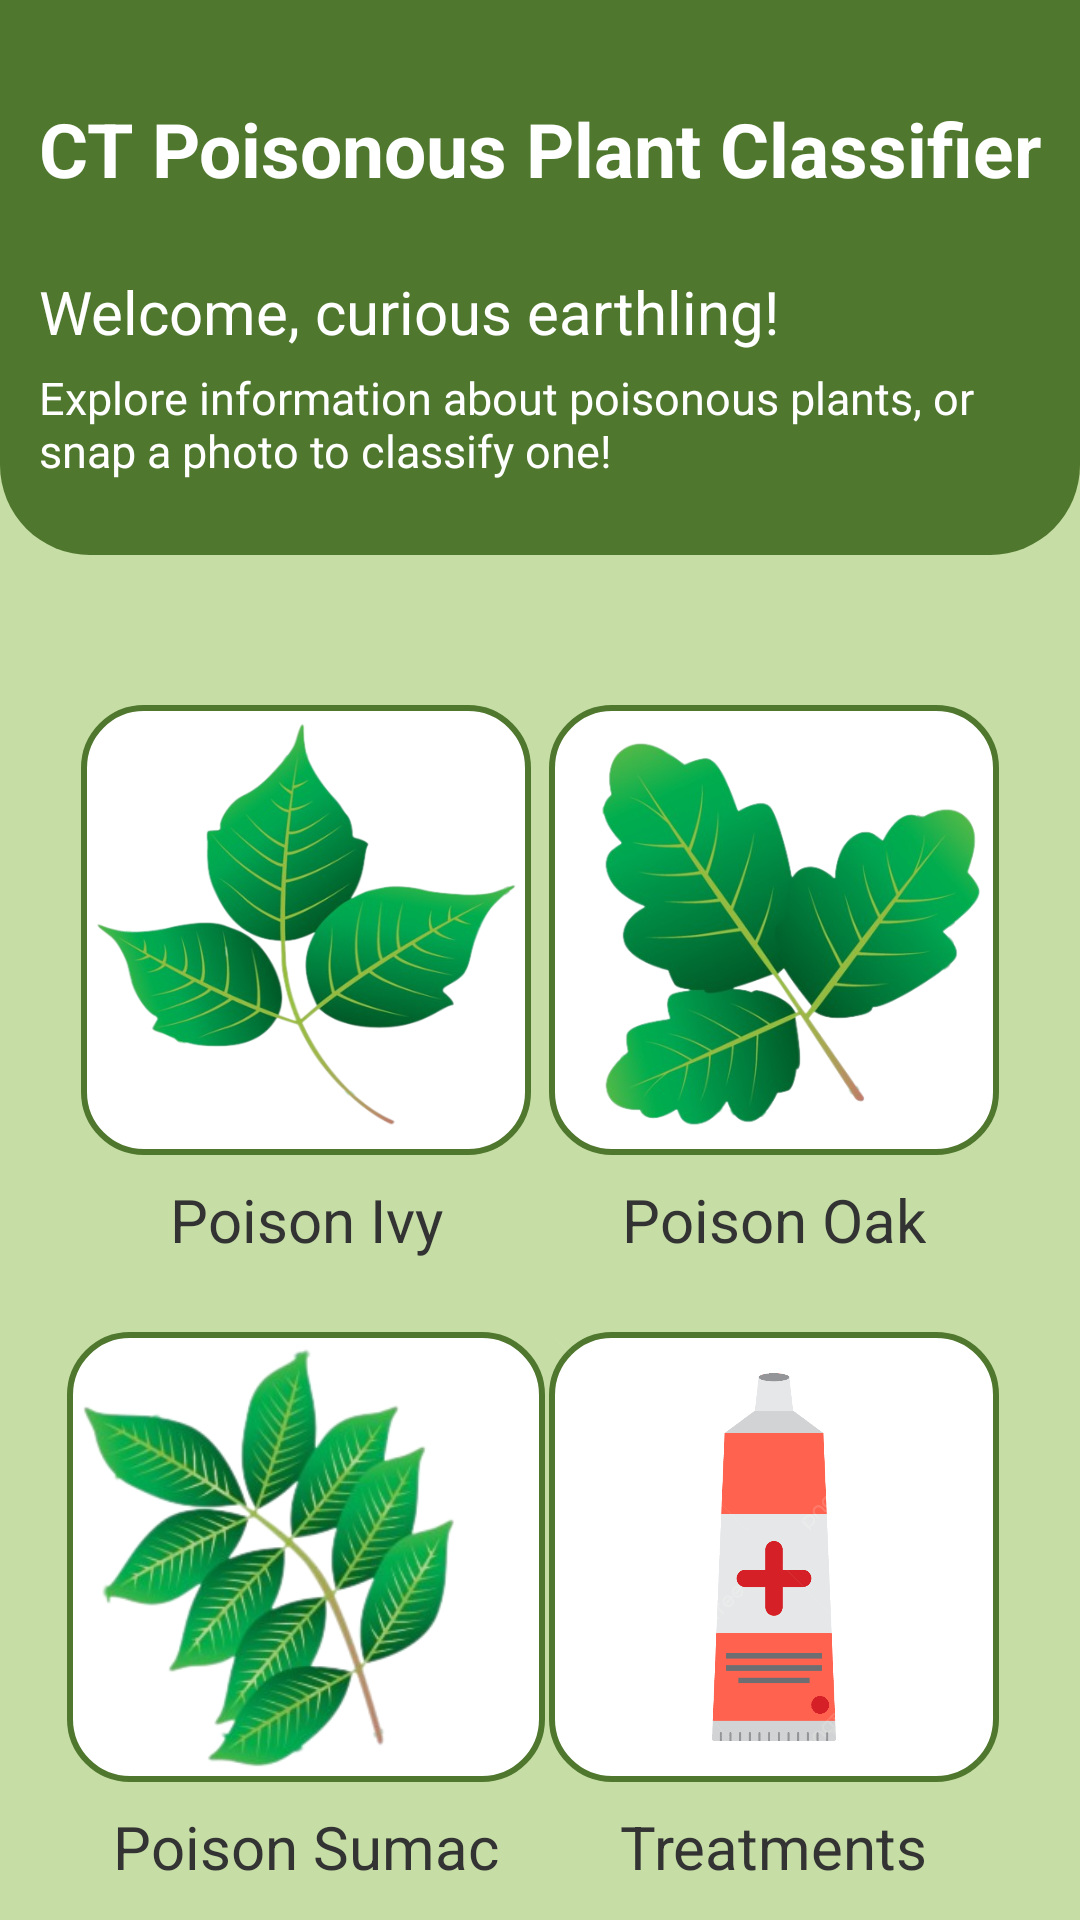

Write the Android layout XML for this screen, with the resource values it uses.
<!-- AndroidManifest.xml: activity theme Theme.CTPoisonousPlantIdentifier.NoActionBar -->
<!-- res/layout/activity_main.xml -->
<?xml version="1.0" encoding="utf-8"?>
<LinearLayout
    xmlns:android="http://schemas.android.com/apk/res/android"
    xmlns:app="http://schemas.android.com/apk/res-auto"
    xmlns:tools="http://schemas.android.com/tools"
    android:layout_width="match_parent"
    android:layout_height="match_parent"
    android:background="@color/colorBackground"
    android:orientation="vertical"
    tools:context=".MainActivity"
    android:gravity="center_horizontal">

    <androidx.constraintlayout.widget.ConstraintLayout
        android:id="@+id/layoutHeaderMain"
        android:layout_width="match_parent"
        android:layout_height="185dp"
        android:background="@drawable/header_background"
        android:padding="5dp"
        app:layout_anchorGravity="center"
        app:layout_constraintTop_toTopOf="parent">

        <TextView
            android:id="@+id/app_name"
            android:layout_width="wrap_content"
            android:layout_height="wrap_content"
            android:text="@string/ct_poisonous_plant_classifier"
            android:textColor="@color/colorWhite"
            android:textSize="25sp"
            android:textStyle="bold"
            app:layout_constraintBottom_toBottomOf="parent"
            app:layout_constraintEnd_toEndOf="parent"
            app:layout_constraintStart_toStartOf="parent"
            app:layout_constraintTop_toTopOf="parent"
            app:layout_constraintVertical_bias="0.195" />

        <TextView
            android:id="@+id/textWelcome"
            android:layout_width="0dp"
            android:layout_height="wrap_content"
            android:layout_marginTop="24dp"
            android:text="@string/welcome"
            android:textColor="@color/colorWhite"
            android:textSize="20sp"
            app:layout_constraintEnd_toEndOf="@+id/app_name"
            app:layout_constraintStart_toStartOf="@+id/app_name"
            app:layout_constraintTop_toBottomOf="@+id/app_name" />

        <TextView
            android:id="@+id/instructions"
            android:layout_width="0dp"
            android:layout_height="wrap_content"
            android:layout_marginTop="5dp"
            android:text="@string/instructions"
            android:textColor="@color/colorWhite"
            android:textSize="15sp"
            app:layout_constraintEnd_toEndOf="@+id/textWelcome"
            app:layout_constraintStart_toStartOf="@+id/textWelcome"
            app:layout_constraintTop_toBottomOf="@+id/textWelcome" />
    </androidx.constraintlayout.widget.ConstraintLayout>

    <androidx.constraintlayout.widget.ConstraintLayout
        android:layout_width="match_parent"
        android:layout_height="wrap_content"
        android:layout_marginTop="50dp">

        <ImageButton
            android:id="@+id/ivy_info_button"
            android:layout_width="150dp"
            android:layout_height="150dp"
            android:layout_marginStart="27dp"
            android:adjustViewBounds="true"
            android:background="@drawable/button_border"
            android:contentDescription="@string/poison_ivy"
            android:scaleType="fitXY"
            android:src="@drawable/ivy"
            app:layout_constraintStart_toStartOf="parent"
            app:layout_constraintTop_toTopOf="parent" />

        <TextView
            android:id="@+id/poison_ivy"
            android:layout_width="wrap_content"
            android:layout_height="wrap_content"
            android:layout_marginTop="8dp"
            android:text="@string/poison_ivy"
            android:textSize="20sp"
            android:textColor="@color/colorAccent"
            app:layout_constraintEnd_toEndOf="@+id/ivy_info_button"
            app:layout_constraintStart_toStartOf="@+id/ivy_info_button"
            app:layout_constraintTop_toBottomOf="@+id/ivy_info_button" />

        <ImageButton
            android:id="@+id/sumac_info_button"
            android:layout_width="wrap_content"
            android:layout_height="150dp"
            android:layout_marginTop="24dp"
            android:adjustViewBounds="true"
            android:background="@drawable/button_border"
            android:contentDescription="@string/poison_sumac"
            android:scaleType="fitXY"
            android:src="@drawable/sumac"
            app:layout_constraintEnd_toEndOf="@+id/ivy_info_button"
            app:layout_constraintStart_toStartOf="@+id/ivy_info_button"
            app:layout_constraintTop_toBottomOf="@+id/poison_ivy" />

        <TextView
            android:id="@+id/poison_sumac"
            android:layout_width="wrap_content"
            android:layout_height="wrap_content"
            android:layout_marginTop="8dp"
            android:text="@string/poison_sumac"
            android:textColor="@color/colorAccent"
            android:textSize="20sp"
            app:layout_constraintEnd_toEndOf="@+id/sumac_info_button"
            app:layout_constraintStart_toStartOf="@+id/sumac_info_button"
            app:layout_constraintTop_toBottomOf="@+id/sumac_info_button" />

        <ImageButton
            android:id="@+id/oak_info_button"
            android:layout_width="150dp"
            android:layout_height="150dp"
            android:layout_marginEnd="27dp"
            android:adjustViewBounds="true"
            android:background="@drawable/button_border"
            android:contentDescription="@string/poison_oak"
            android:scaleType="fitXY"
            android:src="@drawable/oak"
            app:layout_constraintEnd_toEndOf="parent"
            app:layout_constraintTop_toTopOf="parent" />

        <TextView
            android:id="@+id/poison_oak"
            android:layout_width="wrap_content"
            android:layout_height="wrap_content"
            android:layout_marginTop="8dp"
            android:text="@string/poison_oak"
            android:textColor="@color/colorAccent"
            android:textSize="20sp"
            app:layout_constraintEnd_toEndOf="@+id/oak_info_button"
            app:layout_constraintStart_toStartOf="@+id/oak_info_button"
            app:layout_constraintTop_toBottomOf="@+id/oak_info_button" />

        <ImageButton
            android:id="@+id/treatments_info_button"
            android:layout_width="150dp"
            android:layout_height="150dp"
            android:layout_marginTop="24dp"
            android:adjustViewBounds="true"
            android:background="@drawable/button_border"
            android:contentDescription="@string/treatments"
            android:scaleType="fitXY"
            android:src="@drawable/treatments"
            app:layout_constraintEnd_toEndOf="@+id/oak_info_button"
            app:layout_constraintHorizontal_bias="0.0"
            app:layout_constraintStart_toStartOf="@+id/oak_info_button"
            app:layout_constraintTop_toBottomOf="@+id/poison_oak" />

        <TextView
            android:id="@+id/treatments"
            android:layout_width="wrap_content"
            android:layout_height="wrap_content"
            android:layout_marginTop="8dp"
            android:text="@string/treatments"
            android:textColor="@color/colorAccent"
            android:textSize="20sp"
            app:layout_constraintEnd_toEndOf="@+id/treatments_info_button"
            app:layout_constraintStart_toStartOf="@+id/treatments_info_button"
            app:layout_constraintTop_toBottomOf="@+id/treatments_info_button" />


    </androidx.constraintlayout.widget.ConstraintLayout>

    <Button
        android:id="@+id/classify_plants_button"
        android:layout_width="wrap_content"
        android:layout_height="wrap_content"
        android:layout_marginTop="40dp"
        android:gravity="center_vertical"
        app:backgroundTint="@color/colorTrendingStart"
        android:text="@string/classify_plants"
        android:drawableLeft="@drawable/ic_camera"
        app:iconGravity="end" />

</LinearLayout>
<!-- resources referenced by this layout -->
<resources>
  <color name="colorAccent">#333333</color>
  <color name="colorBackground">#C6DEA6</color>
  <color name="colorTrendingStart">#4f772d</color>
  <color name="colorWhite">#FFFFFFFF</color>
  <!-- drawable button_border (drawable) -->
  <?xml version="1.0" encoding="utf-8"?>
  <shape xmlns:android="http://schemas.android.com/apk/res/android"
      android:shape="rectangle">
      <solid android:color="@android:color/white"/>
      <corners android:radius="20dp" />
      <stroke
          android:width="2dp"
          android:color="@color/colorDivider" />
  </shape>
  <!-- drawable header_background (drawable) -->
  <?xml version="1.0" encoding="utf-8"?>
  <shape xmlns:android="http://schemas.android.com/apk/res/android"
      android:shape="rectangle">
  
      <solid android:color= "@color/colorTrendingStart"/>
      <corners
          android:bottomLeftRadius="30dp"
          android:bottomRightRadius="30dp"/>
  
  </shape>
  <!-- drawable ivy: png bitmap (drawable, 172059 bytes) -->
  <!-- drawable oak: png bitmap (drawable, 191993 bytes) -->
  <!-- drawable sumac: png bitmap (drawable, 99929 bytes) -->
  <!-- drawable treatments: png bitmap (drawable, 30082 bytes) -->
  <string name="classify_plants">Classify a Poisonous Plant</string>
  <string name="ct_poisonous_plant_classifier">CT Poisonous Plant Classifier</string>
  <string name="instructions">Explore information about poisonous plants, or snap a photo to classify one!</string>
  <string name="poison_ivy">Poison Ivy</string>
  <string name="poison_oak">Poison Oak</string>
  <string name="poison_sumac">Poison Sumac</string>
  <string name="treatments">Treatments</string>
  <string name="welcome">Welcome, curious earthling!</string>
  <style name="Theme.CTPoisonousPlantIdentifier.NoActionBar">
          <item name="windowActionBar">false</item>
          <item name="windowNoTitle">true</item>
      </style>
  <color name="colorDivider">#4f772d</color>
</resources>
